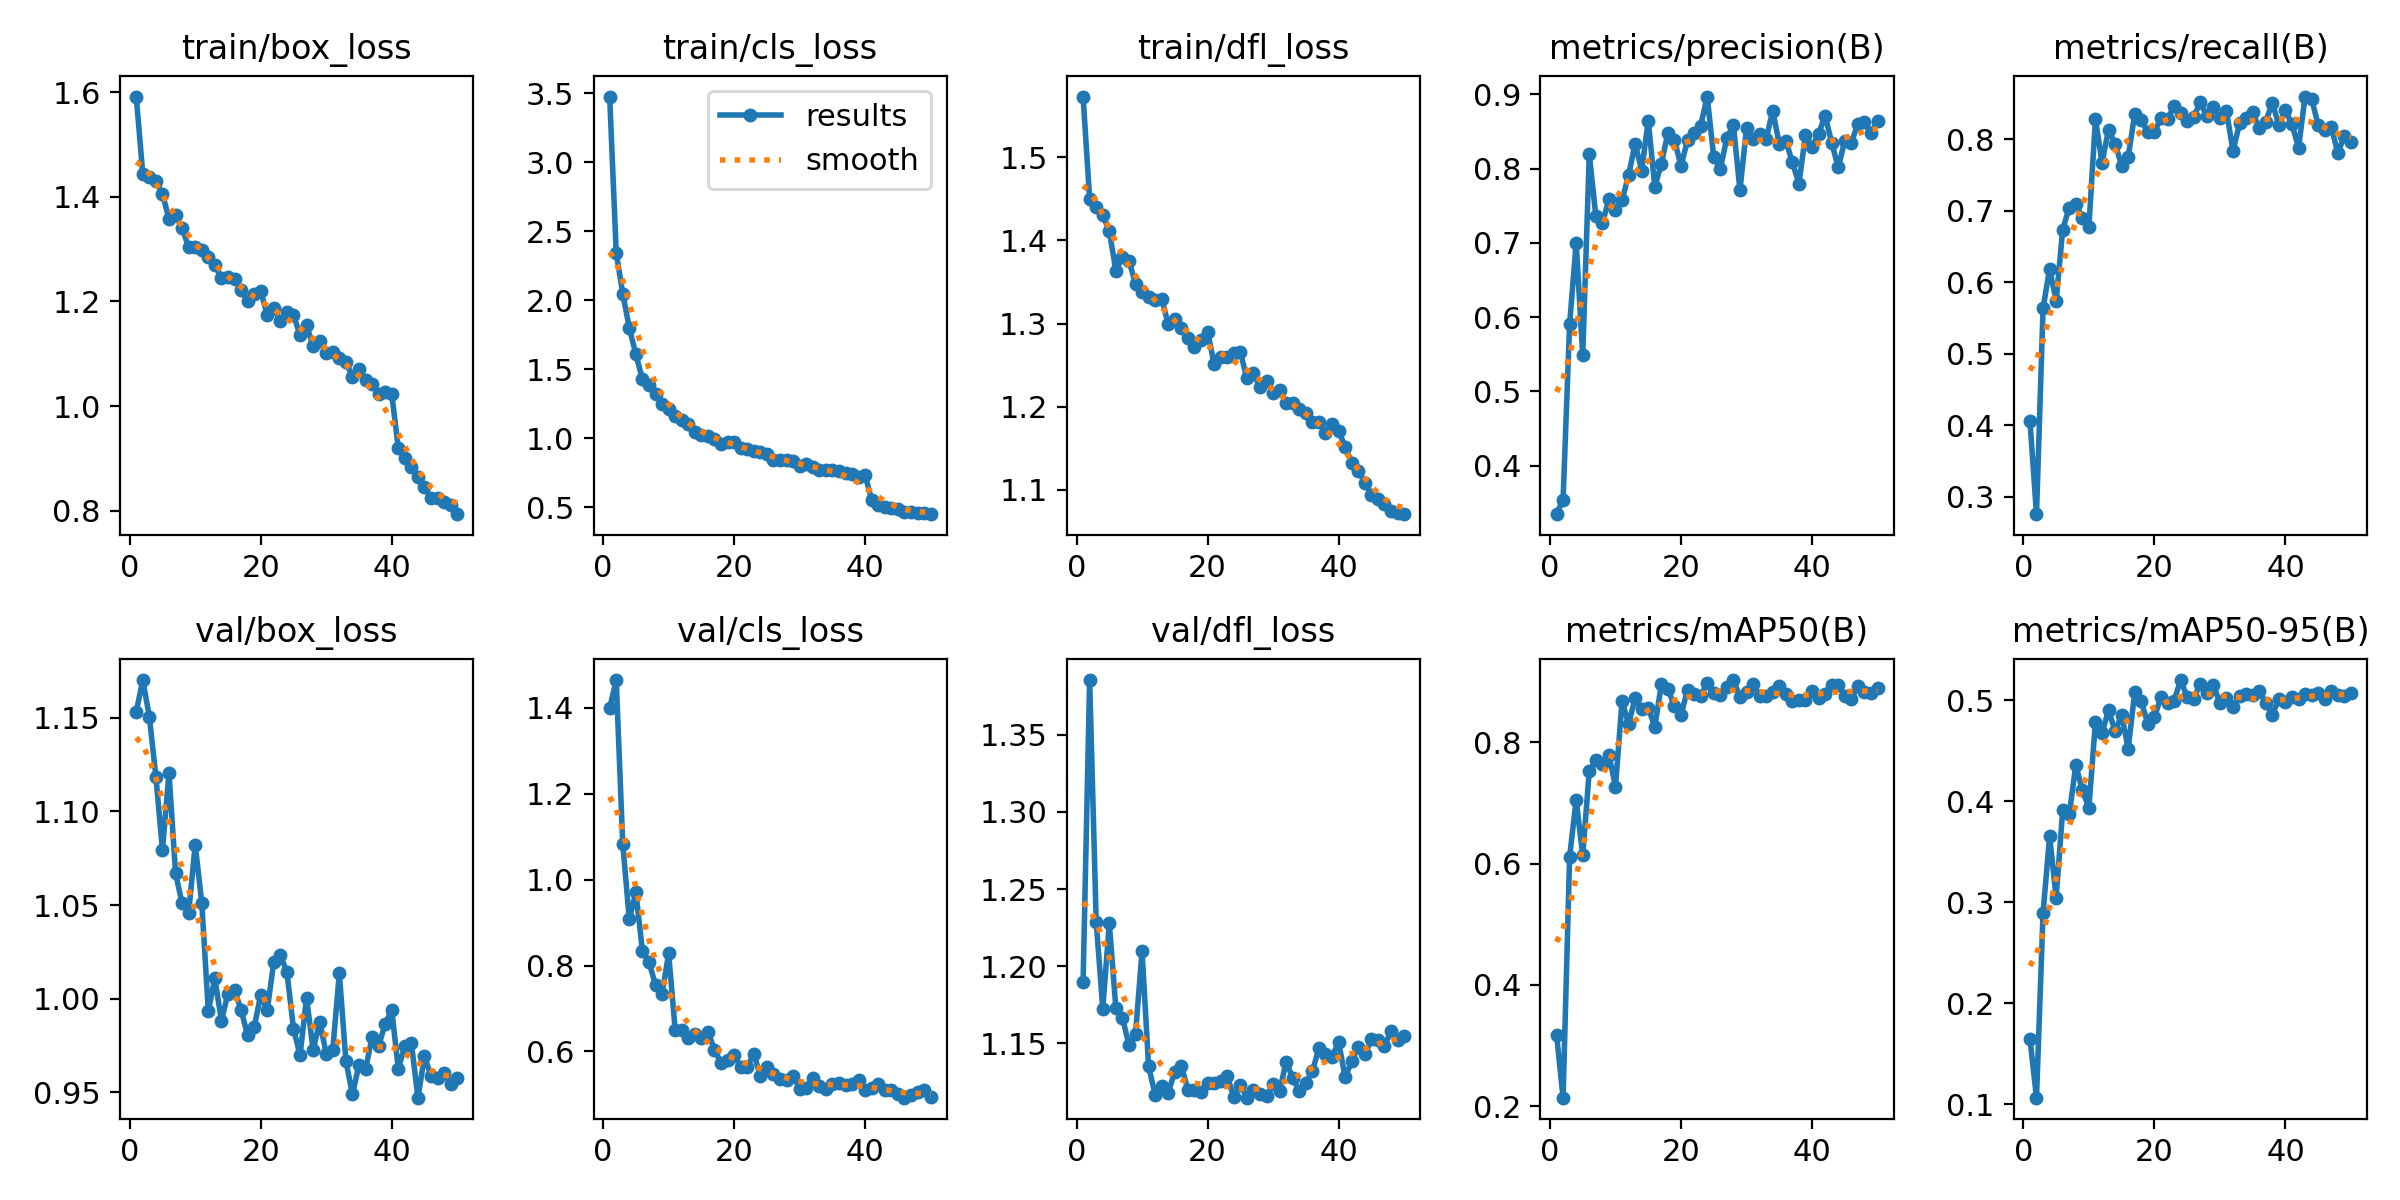

The file beside this chart, header and first rows:
epoch, time, train/box_loss, train/cls_loss, train/dfl_loss, metrics/precision(B), metrics/recall(B), metrics/mAP50(B), metrics/mAP50-95(B), val/box_loss, val/cls_loss, val/dfl_loss, lr/pg0, lr/pg1, lr/pg2
1, 28.96, 1.592, 3.475, 1.573, 0.3347, 0.4064, 0.3181, 0.1652, 1.153, 1.398, 1.19, 0.0002071, 0.0002071, 0.0002071
2, 54.72, 1.443, 2.345, 1.45, 0.3541, 0.2759, 0.214, 0.1067, 1.17, 1.464, 1.385, 0.0004072, 0.0004072, 0.0004072
3, 79.53, 1.439, 2.048, 1.44, 0.5905, 0.5636, 0.6113, 0.2893, 1.151, 1.082, 1.229, 0.000599, 0.000599, 0.000599
4, 104.2, 1.429, 1.8, 1.431, 0.7002, 0.6191, 0.7053, 0.3654, 1.119, 0.907, 1.173, 0.0005879, 0.0005879, 0.0005879
5, 128.7, 1.406, 1.608, 1.411, 0.5485, 0.5744, 0.6133, 0.3048, 1.079, 0.9706, 1.228, 0.0005755, 0.0005755, 0.0005755
6, 153, 1.357, 1.43, 1.364, 0.8191, 0.6739, 0.753, 0.3914, 1.121, 0.8342, 1.173, 0.0005631, 0.0005631, 0.0005631
7, 177.9, 1.364, 1.387, 1.38, 0.7361, 0.7047, 0.77, 0.3871, 1.067, 0.8081, 1.167, 0.0005508, 0.0005508, 0.0005508
8, 202.8, 1.341, 1.319, 1.376, 0.7262, 0.7103, 0.7647, 0.436, 1.051, 0.7548, 1.149, 0.0005384, 0.0005384, 0.0005384
9, 227.7, 1.303, 1.25, 1.348, 0.7589, 0.6902, 0.7795, 0.4109, 1.046, 0.7337, 1.156, 0.000526, 0.000526, 0.000526
10, 253.3, 1.304, 1.215, 1.339, 0.7443, 0.6777, 0.7269, 0.3939, 1.082, 0.8282, 1.21, 0.0005136, 0.0005136, 0.0005136
11, 278, 1.298, 1.161, 1.332, 0.757, 0.8287, 0.8679, 0.4789, 1.051, 0.6503, 1.135, 0.0005012, 0.0005012, 0.0005012
12, 302.5, 1.285, 1.134, 1.328, 0.7909, 0.7675, 0.8299, 0.4674, 0.9934, 0.6492, 1.117, 0.0004889, 0.0004889, 0.0004889
13, 327, 1.27, 1.106, 1.33, 0.8336, 0.8134, 0.8724, 0.4905, 1.011, 0.6306, 1.122, 0.0004765, 0.0004765, 0.0004765
14, 351.9, 1.246, 1.043, 1.299, 0.7972, 0.7937, 0.8542, 0.4692, 0.9882, 0.6405, 1.118, 0.0004641, 0.0004641, 0.0004641
15, 377.5, 1.247, 1.025, 1.306, 0.8645, 0.7633, 0.8571, 0.4856, 1.003, 0.6321, 1.132, 0.0004518, 0.0004518, 0.0004518
16, 403.4, 1.243, 1.021, 1.294, 0.7758, 0.7757, 0.8252, 0.4521, 1.004, 0.6465, 1.136, 0.0004394, 0.0004394, 0.0004394
17, 429, 1.222, 0.9956, 1.282, 0.8061, 0.8359, 0.8953, 0.5084, 0.994, 0.6037, 1.12, 0.000427, 0.000427, 0.000427
18, 454.1, 1.201, 0.9596, 1.272, 0.8479, 0.8274, 0.8886, 0.499, 0.9804, 0.5735, 1.12, 0.0004146, 0.0004146, 0.0004146
19, 479.5, 1.214, 0.9761, 1.281, 0.8384, 0.81, 0.8592, 0.4766, 0.9847, 0.5797, 1.119, 0.0004022, 0.0004022, 0.0004022
20, 505, 1.22, 0.9765, 1.29, 0.8037, 0.8097, 0.8453, 0.4837, 1.002, 0.592, 1.125, 0.0003899, 0.0003899, 0.0003899
21, 530.3, 1.174, 0.9279, 1.251, 0.8378, 0.8305, 0.8863, 0.5029, 0.9939, 0.563, 1.124, 0.0003775, 0.0003775, 0.0003775
22, 555.6, 1.187, 0.9227, 1.26, 0.8475, 0.8288, 0.8795, 0.4974, 1.02, 0.5638, 1.125, 0.0003651, 0.0003651, 0.0003651
23, 581.2, 1.162, 0.9111, 1.26, 0.8574, 0.8464, 0.8764, 0.4995, 1.023, 0.5946, 1.129, 0.0003527, 0.0003527, 0.0003527
24, 606.7, 1.18, 0.9043, 1.264, 0.8969, 0.8372, 0.8974, 0.5201, 1.014, 0.5433, 1.115, 0.0003404, 0.0003404, 0.0003404
25, 632.8, 1.175, 0.8839, 1.266, 0.8152, 0.8263, 0.8813, 0.5031, 0.984, 0.564, 1.123, 0.000328, 0.000328, 0.000328
26, 660.6, 1.135, 0.8422, 1.234, 0.7994, 0.8317, 0.8776, 0.5018, 0.9698, 0.5466, 1.115, 0.0003156, 0.0003156, 0.0003156
27, 688.2, 1.155, 0.8471, 1.24, 0.8413, 0.8517, 0.891, 0.5166, 1, 0.5353, 1.12, 0.0003033, 0.0003033, 0.0003033
28, 715.8, 1.114, 0.8425, 1.224, 0.8586, 0.8323, 0.9025, 0.5069, 0.9725, 0.5345, 1.117, 0.0002909, 0.0002909, 0.0002909
29, 744.2, 1.125, 0.8372, 1.231, 0.7707, 0.8449, 0.8747, 0.5148, 0.9878, 0.544, 1.116, 0.0002785, 0.0002785, 0.0002785
30, 770.4, 1.101, 0.801, 1.217, 0.8539, 0.8306, 0.8822, 0.4976, 0.9706, 0.5131, 1.124, 0.0002661, 0.0002661, 0.0002661
31, 798, 1.103, 0.8141, 1.221, 0.8395, 0.8393, 0.8965, 0.5025, 0.9727, 0.5161, 1.119, 0.0002538, 0.0002538, 0.0002538
32, 825.6, 1.092, 0.7901, 1.204, 0.8466, 0.7837, 0.8769, 0.4939, 1.014, 0.5385, 1.138, 0.0002414, 0.0002414, 0.0002414
33, 852.7, 1.084, 0.7732, 1.205, 0.8396, 0.8226, 0.8763, 0.5048, 0.9668, 0.5192, 1.127, 0.000229, 0.000229, 0.000229
34, 880.9, 1.056, 0.7737, 1.197, 0.8777, 0.8304, 0.8822, 0.5067, 0.9488, 0.5135, 1.119, 0.0002166, 0.0002166, 0.0002166
35, 908, 1.072, 0.7685, 1.193, 0.8334, 0.8377, 0.8929, 0.5056, 0.9646, 0.5233, 1.125, 0.0002043, 0.0002043, 0.0002043
36, 935.8, 1.049, 0.7635, 1.181, 0.8376, 0.8163, 0.8797, 0.5089, 0.9622, 0.5256, 1.132, 0.0001919, 0.0001919, 0.0001919
37, 963.7, 1.042, 0.7475, 1.181, 0.8083, 0.8249, 0.8683, 0.4969, 0.9794, 0.5216, 1.147, 0.0001795, 0.0001795, 0.0001795
38, 991.4, 1.023, 0.7426, 1.169, 0.7797, 0.8512, 0.8693, 0.4858, 0.9748, 0.5241, 1.143, 0.0001671, 0.0001671, 0.0001671
39, 1019, 1.028, 0.7239, 1.179, 0.8449, 0.82, 0.8696, 0.5017, 0.9864, 0.5345, 1.141, 0.0001547, 0.0001547, 0.0001547
40, 1043, 1.023, 0.7349, 1.171, 0.829, 0.8404, 0.8853, 0.4989, 0.9939, 0.5114, 1.151, 0.0001424, 0.0001424, 0.0001424
41, 1100, 0.9202, 0.552, 1.152, 0.8467, 0.8214, 0.8726, 0.5034, 0.9626, 0.5148, 1.128, 0.00013, 0.00013, 0.00013
42, 1125, 0.9013, 0.5177, 1.133, 0.8711, 0.7882, 0.8792, 0.501, 0.9745, 0.5248, 1.138, 0.0001176, 0.0001176, 0.0001176
43, 1153, 0.8843, 0.5045, 1.123, 0.8349, 0.8599, 0.8939, 0.5065, 0.9761, 0.5094, 1.148, 0.0001052, 0.0001052, 0.0001052
44, 1182, 0.8651, 0.4938, 1.109, 0.8014, 0.8566, 0.8949, 0.5051, 0.9471, 0.5102, 1.143, 9.2875e-05, 9.2875e-05, 9.2875e-05
45, 1207, 0.8445, 0.4863, 1.094, 0.8374, 0.8199, 0.8768, 0.5075, 0.9691, 0.5008, 1.153, 8.05e-05, 8.05e-05, 8.05e-05
46, 1233, 0.8241, 0.4707, 1.088, 0.8345, 0.8125, 0.8716, 0.5018, 0.9587, 0.4926, 1.153, 6.8125e-05, 6.8125e-05, 6.8125e-05
47, 1258, 0.8252, 0.4707, 1.083, 0.8604, 0.8168, 0.8928, 0.5093, 0.9575, 0.4983, 1.148, 5.575e-05, 5.575e-05, 5.575e-05
48, 1282, 0.8168, 0.4595, 1.075, 0.8625, 0.7815, 0.8827, 0.5053, 0.9602, 0.5068, 1.158, 4.3375e-05, 4.3375e-05, 4.3375e-05
49, 1306, 0.8104, 0.4595, 1.072, 0.8476, 0.8046, 0.8814, 0.504, 0.9545, 0.5098, 1.152, 3.1e-05, 3.1e-05, 3.1e-05
50, 1331, 0.7935, 0.4515, 1.071, 0.864, 0.797, 0.8898, 0.5073, 0.9577, 0.4944, 1.155, 1.8625e-05, 1.8625e-05, 1.8625e-05
